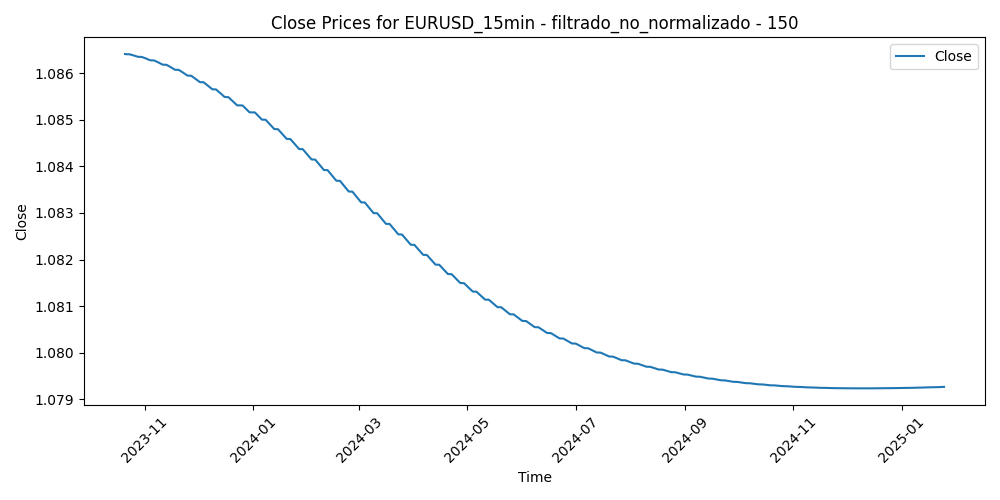

The table this chart was drawn from, first rows:
Time, Close, Volume, diferencia_media_150
2023-10-20 17:00:00, 1.086, 1395, -0.0007068
2023-10-20 17:15:00, 1.086, 879, -0.001458
2023-10-20 17:30:00, 1.086, 1125, -0.00278
2023-10-20 17:45:00, 1.086, 1026, -0.001887
2023-10-20 18:00:00, 1.086, 898, -0.002199
2023-10-20 18:15:00, 1.086, 651, -0.00261
2023-10-20 18:30:00, 1.086, 694, -0.002124
2023-10-20 18:45:00, 1.086, 722, -0.002078
2023-10-20 19:00:00, 1.086, 600, -0.001207
2023-10-20 19:15:00, 1.086, 601, -0.001473
2023-10-20 19:30:00, 1.086, 535, -0.001837
2023-10-20 19:45:00, 1.086, 751, -0.00178
2023-10-20 20:00:00, 1.086, 619, -0.002478
2023-10-20 20:15:00, 1.086, 892, -0.002495
2023-10-20 20:30:00, 1.086, 522, -0.002513
2023-10-20 20:45:00, 1.086, 540, -0.002232
2023-10-20 21:00:00, 1.086, 529, -0.001465
2023-10-20 21:15:00, 1.086, 506, -0.001408
2023-10-20 21:30:00, 1.086, 474, -0.001621
2023-10-20 21:45:00, 1.086, 464, -0.001761
2023-10-20 22:00:00, 1.086, 505, -0.001661
2023-10-20 22:15:00, 1.086, 347, -0.001602
2023-10-20 22:30:00, 1.086, 445, -0.001442
2023-10-20 22:45:00, 1.086, 532, -0.001563
2023-10-20 23:00:00, 1.086, 277, -0.001607
2023-10-20 23:15:00, 1.086, 225, -0.001523
2023-10-20 23:30:00, 1.086, 189, -0.001609
2023-10-20 23:45:00, 1.086, 299, -0.001683
2023-10-23 00:00:00, 1.086, 118, -0.001707
2023-10-23 00:15:00, 1.086, 48, -0.001748
2023-10-23 00:30:00, 1.086, 125, -0.001539
2023-10-23 00:45:00, 1.086, 184, -0.001314
2023-10-23 01:00:00, 1.086, 251, -0.001048
2023-10-23 01:15:00, 1.086, 398, -0.0009815
2023-10-23 01:30:00, 1.086, 162, -0.000989
2023-10-23 01:45:00, 1.086, 84, -0.001073
2023-10-23 02:00:00, 1.086, 255, -0.001038
2023-10-23 02:15:00, 1.086, 173, -0.001056
2023-10-23 02:30:00, 1.086, 217, -0.001127
2023-10-23 02:45:00, 1.086, 285, -0.000748
2023-10-23 03:00:00, 1.086, 300, -0.0003835
2023-10-23 03:15:00, 1.086, 353, -0.0002807
2023-10-23 03:30:00, 1.086, 269, -0.0003127
2023-10-23 03:45:00, 1.086, 396, -0.0004012
2023-10-23 04:00:00, 1.086, 419, 1.4733333333349918e-05
2023-10-23 04:15:00, 1.086, 328, 2.1533333333323412e-05
2023-10-23 04:30:00, 1.086, 325, -0.0001137
2023-10-23 04:45:00, 1.086, 282, 1.779999999995674e-05
2023-10-23 05:00:00, 1.086, 300, 0.0003033
2023-10-23 05:15:00, 1.086, 229, 0.0002564
2023-10-23 05:30:00, 1.086, 222, 0.0004708
2023-10-23 05:45:00, 1.086, 330, 0.001005
2023-10-23 06:00:00, 1.086, 220, 0.0006753
2023-10-23 06:15:00, 1.086, 200, 0.0007758
2023-10-23 06:30:00, 1.086, 147, 0.0006791
2023-10-23 06:45:00, 1.086, 180, 0.0008819
2023-10-23 07:00:00, 1.086, 248, 0.0007855
2023-10-23 07:15:00, 1.086, 129, 0.0009391
2023-10-23 07:30:00, 1.086, 155, 0.0008793
2023-10-23 07:45:00, 1.086, 227, 0.0007613
... 31,262 more rows
